Run: headless pygame with SDL's dummy video driver; simulated clock (each Clock.tick advances the game by its frame time, no real sleeping); random seed 0; keys injected as events and as key.get_pressed() state; no mouse input.
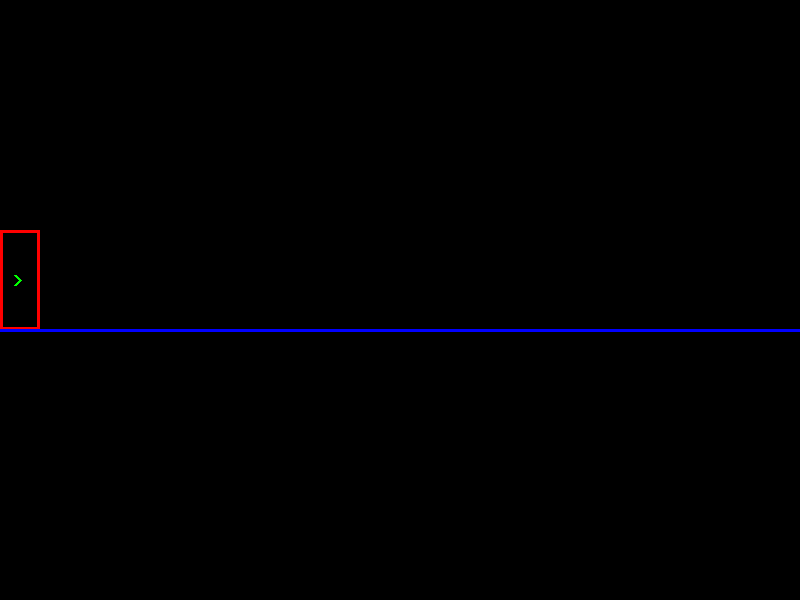
Frame 1 of 4 · flips 1–60 · no input
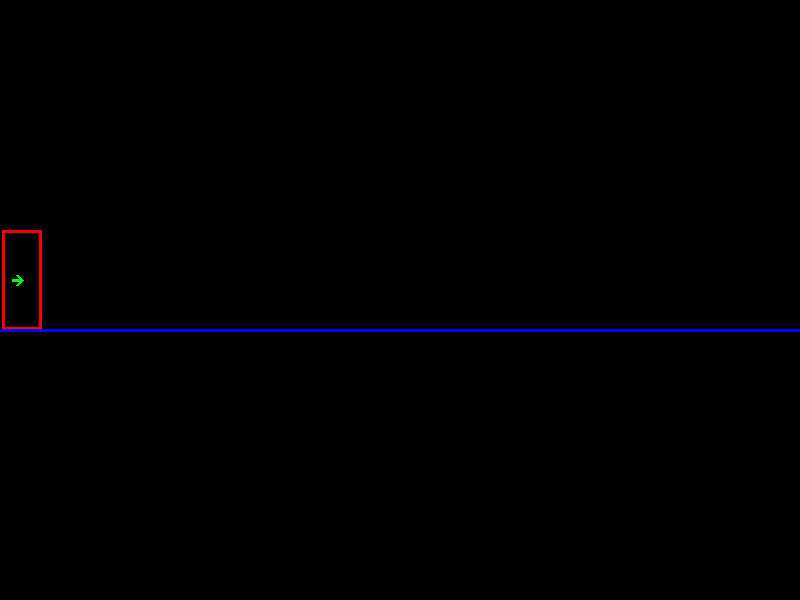
Frame 2 of 4 · flips 61–180 · tapped SPACE, RETURN · held RIGHT (→), D
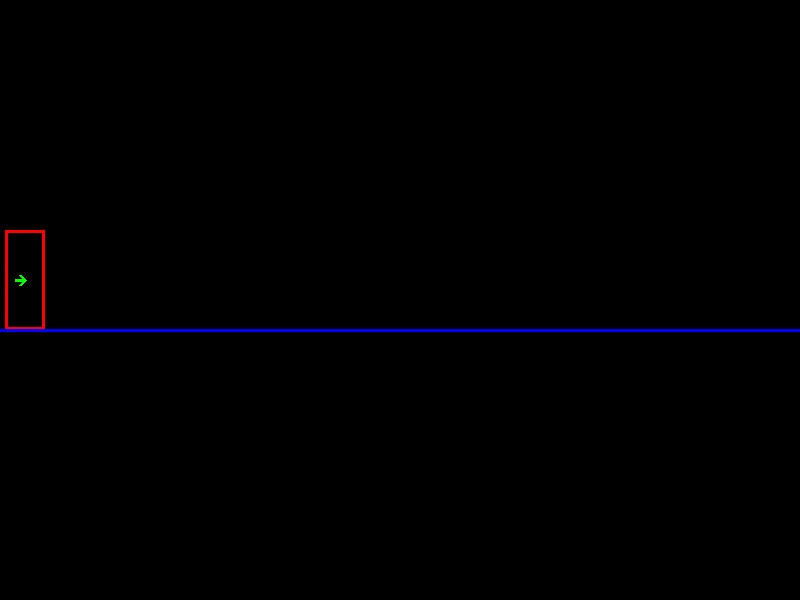
Frame 3 of 4 · flips 181–300 · held DOWN (↓), S
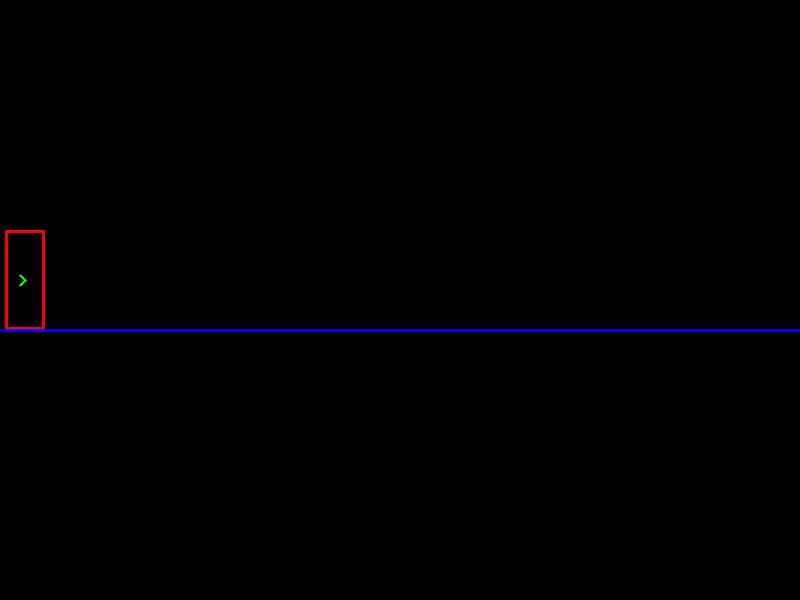
Frame 4 of 4 · flips 301–420 · held LEFT (←), A, UP (↑), W

The pygame program that drew these frames:

import pygame
import math
WIDTH=800
HEIGHT=600
# Initialize Pygame
pygame.init()
screen = pygame.display.set_mode((WIDTH, HEIGHT))
clock = pygame.time.Clock()
FPS=60
def main():
     # Ball parameters
    ball_radius = 20
    ball_x = ball_radius
    ball_y = HEIGHT // 2 
    ball_mass = 20 # Mass of the body in k
    floor_y = HEIGHT // 2 # Y-coordinate of the floor line
    force_applied=0
    force_increment=10
        # Gravitational force
    gravity = 9.8
    t=0.05
    running = True
    while running:
        # Handle events
        for event in pygame.event.get():
            if event.type == pygame.QUIT:
                running = False
            elif event.type == pygame.KEYDOWN:
                if event.key == pygame.K_ESCAPE:
                    running = False
                elif event.key == pygame.K_RIGHT:
                    force_applied+=10
                elif event.key == pygame.K_LEFT:
                    force_applied-=10
        if(force_applied<0):
          force_applied=0 
       

        coefficient_of_kinetic_friction =0.02

        coefficient_of_static_friction=0.555
        normal_force = math.cos(math.pi/2)*ball_mass * gravity 

        static_friction = coefficient_of_static_friction * normal_force
        net_force = force_applied - static_friction
        if(net_force>0):
        #kinetic friction
            kinetic_friction = coefficient_of_kinetic_friction * normal_force
            net_force = force_applied - kinetic_friction

            acceleration = net_force / ball_mass
            velocity_x = acceleration * t
        else: velocity_x=0
        # Update ball position
        if ball_x < WIDTH - ball_radius:
            ball_x += velocity_x
        # Check if ball is below the floor
        if ball_y > floor_y - ball_radius:
           ball_y = floor_y - ball_radius
        
        screen.fill((0,0,0))
        pygame.draw.rect(screen, (255,0,0), [ball_x-20,ball_y-50, 40,100], 3)
        pygame.draw.line(screen,(0,255,0), [ball_x,ball_y],  [ball_x-5,ball_y-5],3)
        pygame.draw.line(screen,(0,255,0), [ball_x,ball_y],  [ball_x-force_applied,ball_y],3)
        pygame.draw.line(screen,(0,255,0), [ball_x,ball_y],  [ball_x-5,ball_y+5],3)
        
        pygame.draw.line(screen, (0,0,255), [0,ball_y+50],[WIDTH,ball_y+50],  3)
        # Update the screen
        print("RightKey - aumenta força, LeftKey - diminui")   
        print("Net force", net_force, "Força aplicada", force_applied, coefficient_of_kinetic_friction, coefficient_of_static_friction )
        pygame.display.flip()

        # Wait for the next frame
        clock.tick(FPS)

    # Done
    pygame.quit()


main()
